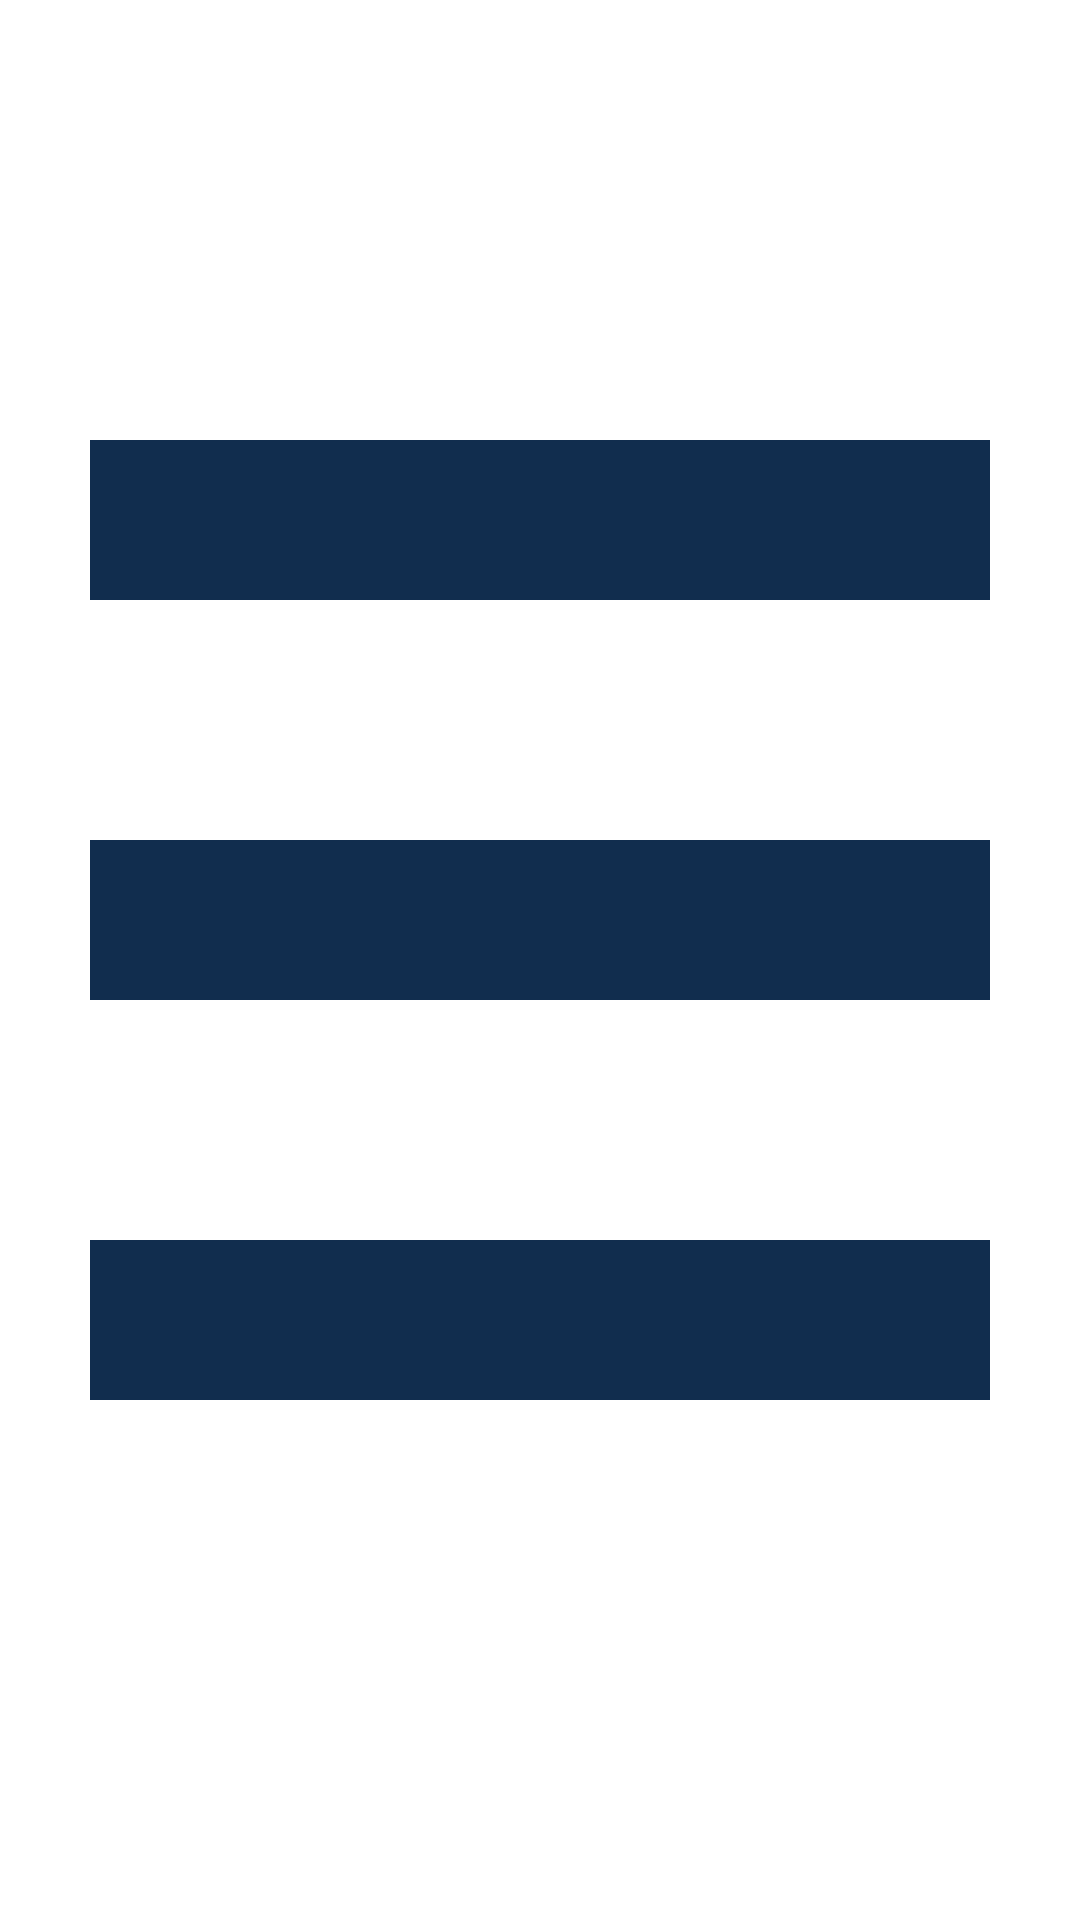

Write the Android layout XML for this screen, with the resource values it uses.
<!-- AndroidManifest.xml: application theme Theme.Cinemobile -->
<!-- res/layout/button_view_more.xml -->
<?xml version="1.0" encoding="utf-8"?>
<ImageButton
    xmlns:android="http://schemas.android.com/apk/res/android"
    android:layout_width="30dp"
    android:layout_height="30dp"
    android:background="@drawable/ic_more"
    android:contentDescription="@string/view_more_button" />
<!-- resources referenced by this layout -->
<resources>
  <!-- drawable ic_more: png bitmap (drawable, 15804 bytes) -->
  <string name="view_more_button" translatable="false">view_more_button</string>
  <style name="Theme.Cinemobile" parent="Theme.MaterialComponents.DayNight.DarkActionBar">
          
          <item name="colorPrimary">@color/color_1</item>
          <item name="colorPrimaryVariant">@color/color_3</item>
          <item name="colorOnPrimary">@color/color_4</item>
          
          <item name="android:statusBarColor" tools:targetApi="l">?attr/colorPrimaryVariant</item>
          
      </style>
  <color name="color_1">#112D4E</color>
  <color name="color_3">#3F72AF</color>
  <color name="color_4">#F9F7F7</color>
</resources>
